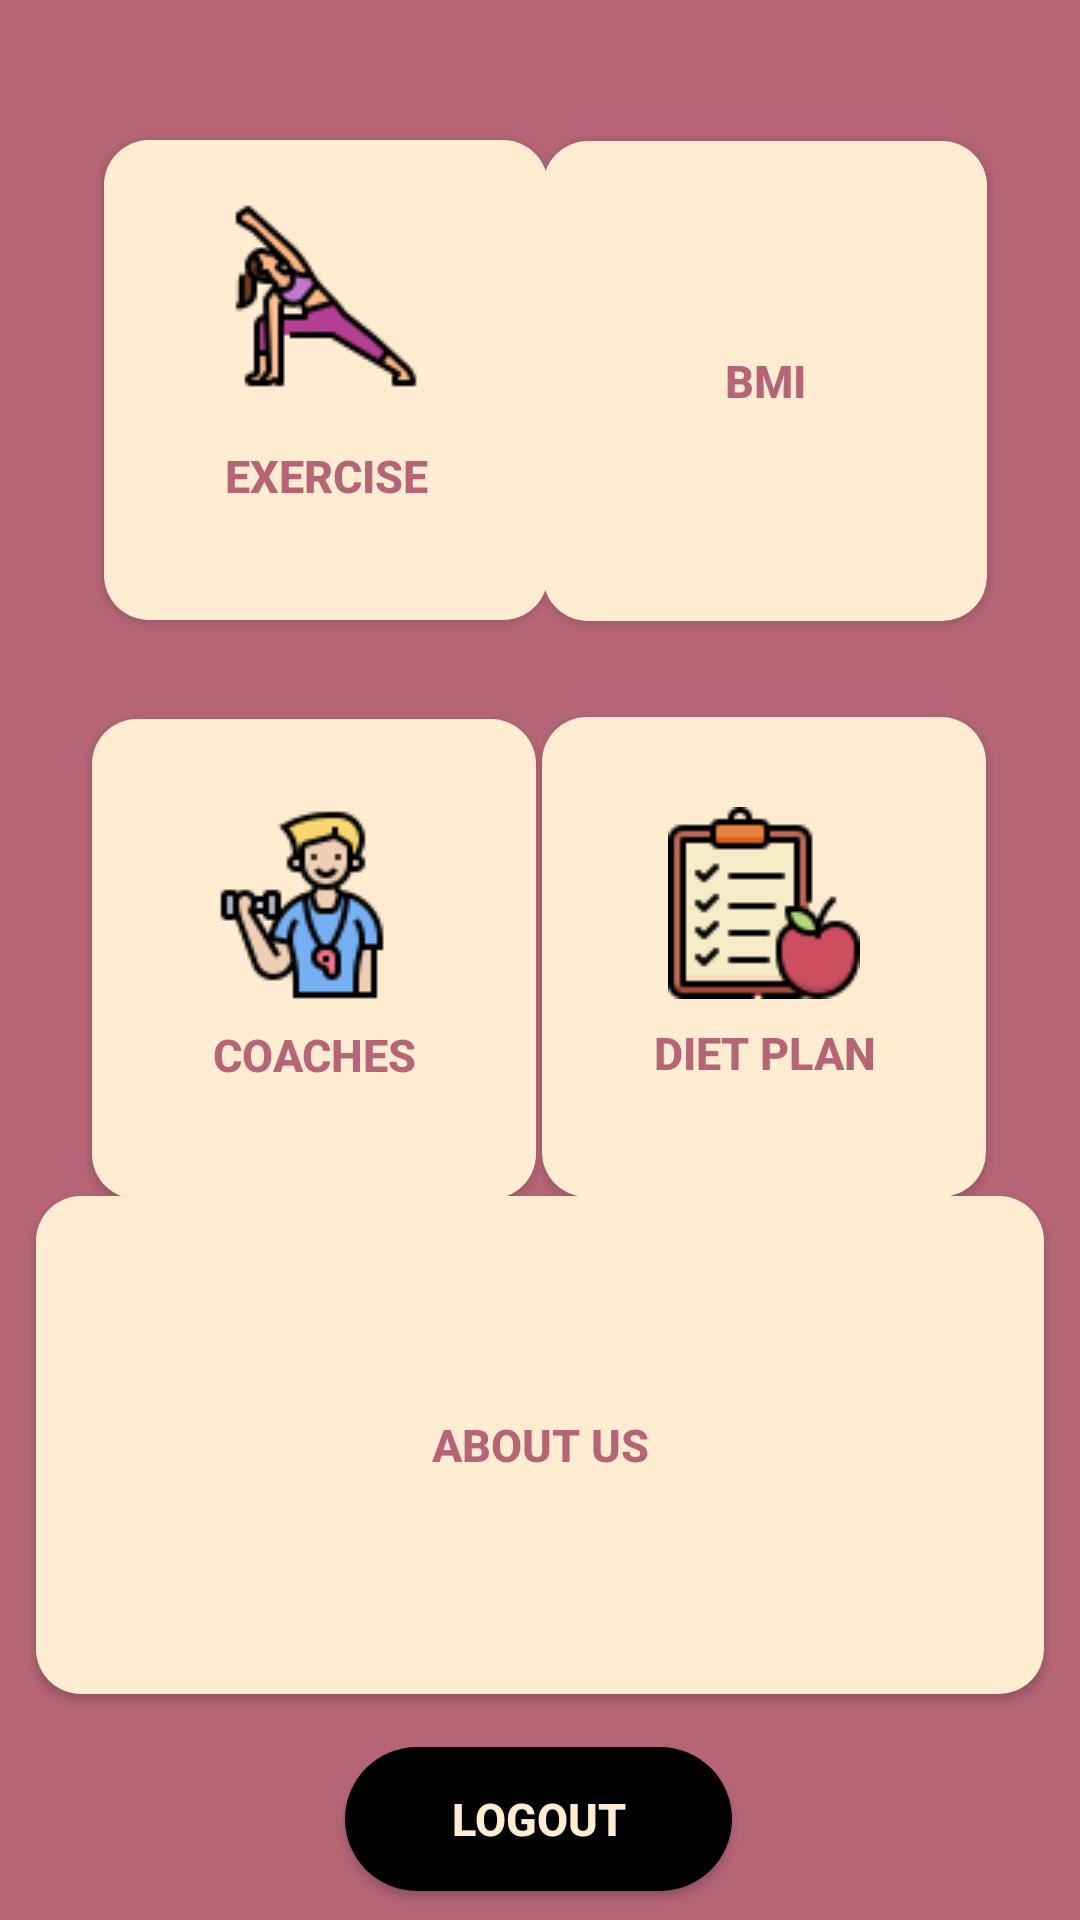

This screen was rendered from an Android layout file. Write that file and the resources it references.
<!-- AndroidManifest.xml: application theme Theme.AppCompat.Light -->
<!-- res/layout/homepage.xml -->
<?xml version="1.0" encoding="utf-8"?>
<androidx.constraintlayout.widget.ConstraintLayout xmlns:android="http://schemas.android.com/apk/res/android"
    xmlns:app="http://schemas.android.com/apk/res-auto"
    xmlns:tools="http://schemas.android.com/tools"
    android:layout_width="match_parent"
    android:layout_height="match_parent"
    android:background="#b56576"
    tools:context=".MainActivity">

    <Button
        android:id="@+id/exercisebntid"
        android:layout_width="148dp"
        android:layout_height="160dp"
        android:drawableTop="@drawable/extended"
        android:padding="20dp"
        android:background="@drawable/round_btn"
        android:text="EXERCISE"
        android:textStyle="bold"
        android:textSize="15sp"
        android:textColor="#b56576"

        app:iconTint="#EDE7E7"

        app:layout_constraintBottom_toTopOf="@+id/ABoutbtnid"
        app:layout_constraintEnd_toEndOf="parent"
        app:layout_constraintHorizontal_bias="0.164"
        app:layout_constraintStart_toStartOf="parent"
        app:layout_constraintTop_toTopOf="parent"
        app:layout_constraintVertical_bias="0.196" />

    <Button
        android:id="@+id/bmibtnid"
        android:layout_width="148dp"
        android:layout_height="160dp"
        android:drawableTop="@drawable/calc"
        android:padding="30dp"
        android:background="@drawable/round_btn"
        android:text="BMI"
        android:textStyle="bold"
        android:textSize="15sp"
        android:textColor="#b56576"

        app:layout_constraintBottom_toTopOf="@+id/ABoutbtnid"
        app:layout_constraintEnd_toEndOf="parent"
        app:layout_constraintHorizontal_bias="0.854"
        app:layout_constraintStart_toStartOf="parent"
        app:layout_constraintTop_toTopOf="parent"
        app:layout_constraintVertical_bias="0.197" />

    <Button
        android:id="@+id/Coachbtnid"
        android:layout_width="148dp"
        android:layout_height="160dp"
        android:layout_marginStart="36dp"
        android:layout_marginLeft="36dp"
        android:layout_marginTop="28dp"
        android:layout_marginEnd="21dp"
        android:layout_marginRight="21dp"
        android:drawableTop="@drawable/trainer"
        android:padding="30dp"
        android:background="@drawable/round_btn"
        android:text="COACHES"
        android:textStyle="bold"
        android:textSize="15sp"
        android:textColor="#b56576"

        app:layout_constraintBottom_toBottomOf="parent"
        app:layout_constraintEnd_toStartOf="@+id/dietbtnid"
        app:layout_constraintHorizontal_bias="0.23"
        app:layout_constraintStart_toStartOf="parent"
        app:layout_constraintTop_toBottomOf="@+id/exercisebntid"
        app:layout_constraintVertical_bias="0.021" />

    <Button
        android:id="@+id/dietbtnid"
        android:layout_width="148dp"
        android:layout_height="160dp"
        android:layout_marginTop="32dp"
        android:drawableTop="@drawable/diet"
        android:padding="30dp"
        android:background="@drawable/round_btn"
        android:text="DIET PLAN"
        android:textStyle="bold"
        android:textSize="15sp"
        android:textColor="#b56576"

        app:layout_constraintBottom_toBottomOf="parent"
        app:layout_constraintEnd_toEndOf="parent"
        app:layout_constraintHorizontal_bias="0.852"
        app:layout_constraintStart_toStartOf="parent"
        app:layout_constraintTop_toBottomOf="@+id/bmibtnid"
        app:layout_constraintVertical_bias="0.0" />

    <Button
        android:id="@+id/ABoutbtnid"
        android:layout_width="336dp"
        android:layout_height="166dp"
        android:drawableTop="@drawable/man"
        android:padding="30dp"
        android:background="@drawable/round_btn"
        android:text="ABOUT US"
        android:textStyle="bold"
        android:textSize="15sp"
        android:textColor="#b56576"

        app:layout_constraintBottom_toBottomOf="parent"
        app:layout_constraintEnd_toEndOf="parent"
        app:layout_constraintStart_toStartOf="parent"
        app:layout_constraintTop_toTopOf="parent"
        app:layout_constraintVertical_bias="0.841" />

    <Button
        android:id="@+id/Logoutidbtn"
        android:layout_width="129dp"
        android:layout_height="48dp"
        android:text="Logout"
        android:textStyle="bold"
        android:textSize="15sp"
        android:textColor="#ffecd1"
        android:background="@drawable/btn_bg"
        app:layout_constraintBottom_toBottomOf="parent"
        app:layout_constraintEnd_toEndOf="parent"
        app:layout_constraintHorizontal_bias="0.498"
        app:layout_constraintStart_toStartOf="parent"
        app:layout_constraintTop_toBottomOf="@+id/ABoutbtnid"
        app:layout_constraintVertical_bias="0.644" />
</androidx.constraintlayout.widget.ConstraintLayout>
<!-- resources referenced by this layout -->
<resources>
  <!-- drawable btn_bg (drawable) -->
  <?xml version="1.0" encoding="utf-8"?>
  <shape xmlns:android="http://schemas.android.com/apk/res/android">
  
      <solid android:color="@color/black"/>
  
      <corners android:radius="80dp"/>
  </shape>
  <!-- drawable diet: png bitmap (drawable, 2278 bytes) -->
  <!-- drawable extended: png bitmap (drawable, 3212 bytes) -->
  <!-- drawable round_btn (drawable) -->
  <?xml version="1.0" encoding="utf-8"?>
  <shape xmlns:android="http://schemas.android.com/apk/res/android">
  <corners android:radius="15dp" />
   <solid android:color="@color/round_btn_color" />
  </shape>
  <!-- drawable trainer: png bitmap (drawable, 3948 bytes) -->
  <color name="black">#FF000000</color>
  <color name="round_btn_color">#ffecd1</color>
</resources>
